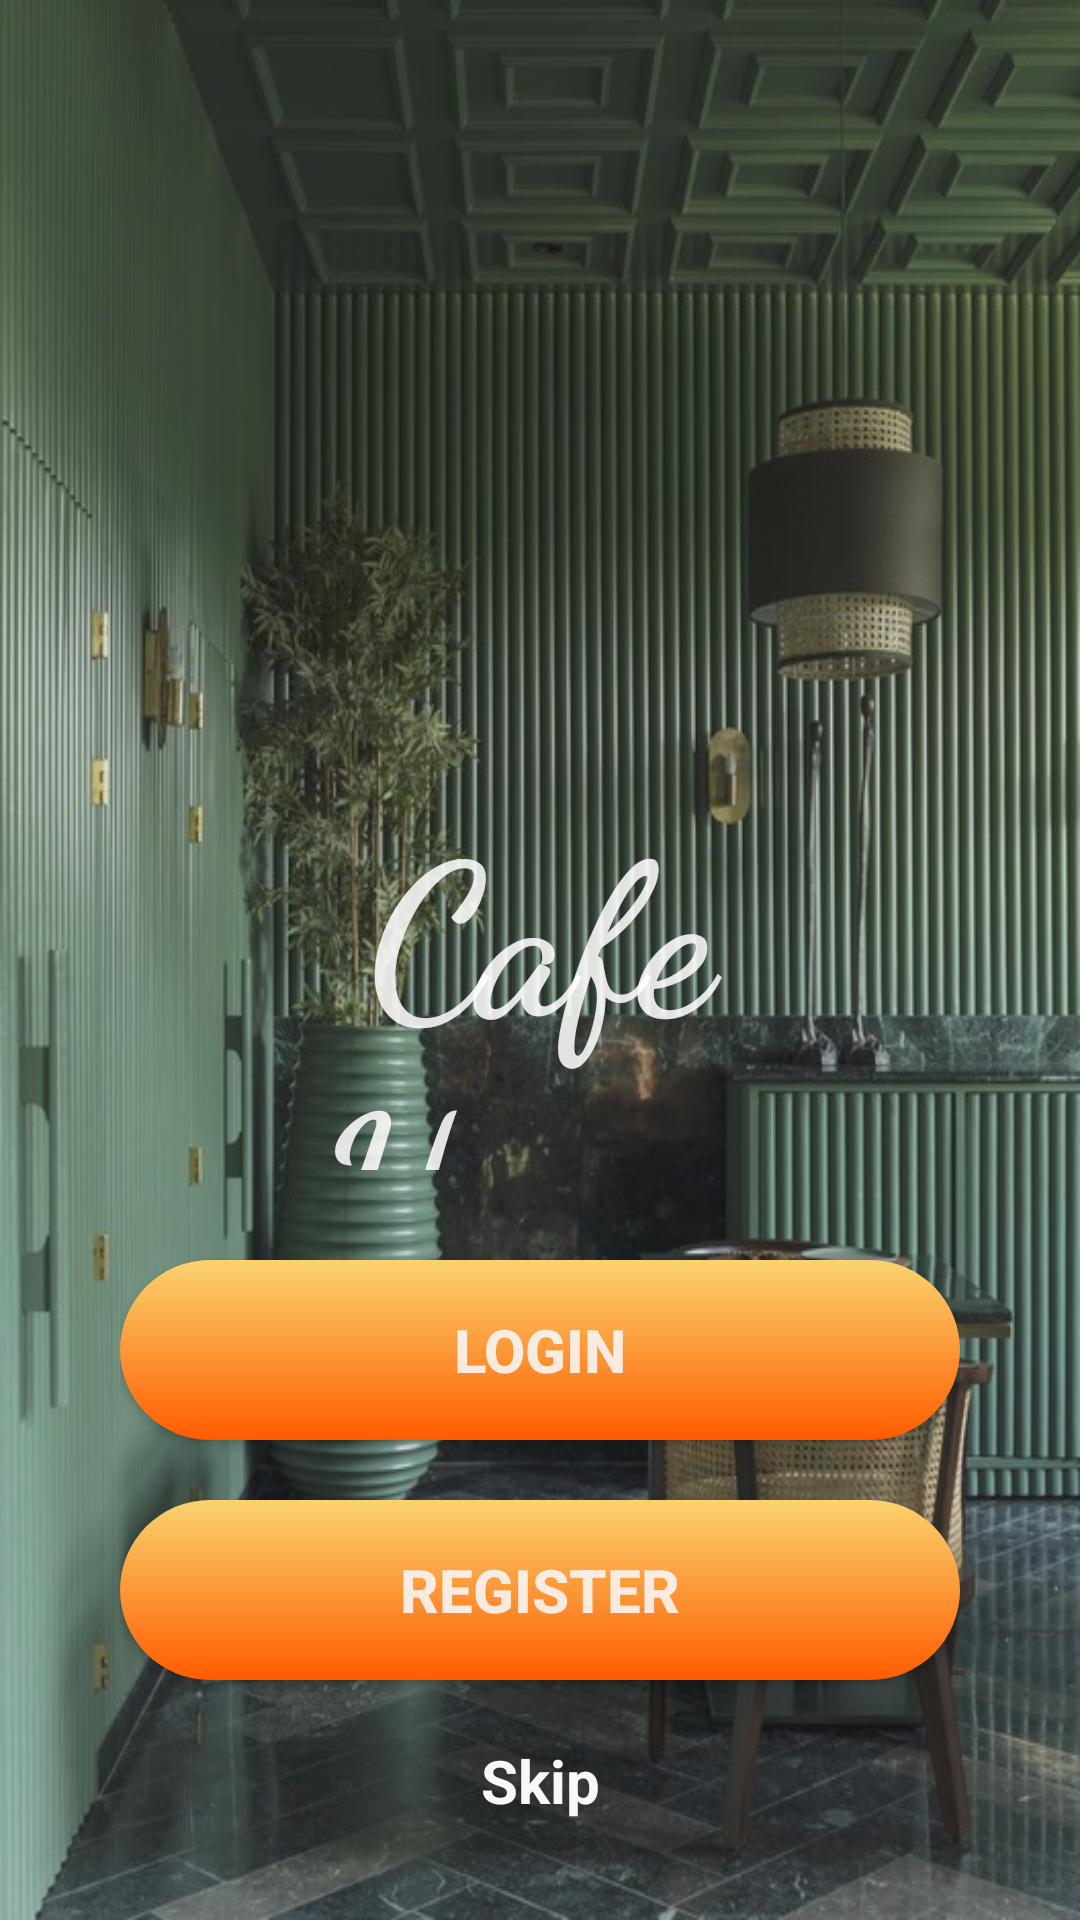

Android layout source for this screen:
<!-- AndroidManifest.xml: application theme Theme.FoodOdering -->
<!-- res/layout/activity_main.xml -->
<?xml version="1.0" encoding="utf-8"?>
<RelativeLayout xmlns:android="http://schemas.android.com/apk/res/android"
    xmlns:app="http://schemas.android.com/apk/res-auto"
    xmlns:tools="http://schemas.android.com/tools"
    android:layout_width="match_parent"
    android:layout_height="match_parent"
    android:background="@drawable/cafe1"
    tools:context=".MainActivity">

    <LinearLayout
        android:layout_width="match_parent"
        android:layout_height="match_parent"
        android:background="#346C6A6A" />

    <LinearLayout
        android:layout_width="match_parent"
        android:layout_height="match_parent"
        android:layout_marginStart="40dp"
        android:layout_marginTop="60dp"
        android:layout_marginEnd="40dp"
        android:layout_marginBottom="30dp"
        android:orientation="vertical">

        <ImageView
            android:id="@+id/imageView5"
            android:layout_width="match_parent"
            android:layout_height="200dp"
            app:srcCompat="@drawable/foodlogo"
            app:tint="#CDFFFFFF" />

        <TextView
            android:id="@+id/cafehouse"
            android:layout_width="match_parent"
            android:layout_height="130dp"
            android:fontFamily="cursive"
            android:gravity="center"
            android:text="Cafe House"
            android:textAlignment="center"
            android:textColor="#DCFFFFFF"
            android:textSize="70sp"
            android:textStyle="bold" />

        <Button
            android:id="@+id/btnlogin"
            android:layout_width="match_parent"
            android:layout_height="60dp"
            android:layout_marginTop="30dp"
            android:background="@drawable/welcom_color"
            android:gravity="center"
            android:text="Login"
            android:textColor="#E4F8F5F5"
            android:textSize="20sp"
            android:textStyle="bold" />

        <Button
            android:id="@+id/btnregister"
            android:layout_width="match_parent"
            android:layout_height="60dp"
            android:layout_marginTop="20dp"
            android:background="@drawable/welcom_color"
            android:gravity="center"
            android:text="Register"
            android:textColor="#E4F8F5F5"
            android:textSize="20sp"
            android:textStyle="bold" />

        <TextView
            android:id="@+id/skip"
            android:layout_width="match_parent"
            android:layout_height="wrap_content"
            android:layout_marginTop="20dp"
            android:gravity="center"
            android:text="Skip"
            android:textColor="#F7FFFFFF"
            android:textSize="20sp"
            android:textStyle="bold" />
    </LinearLayout>

</RelativeLayout>
<!-- resources referenced by this layout -->
<resources>
  <!-- drawable cafe1: jpg bitmap (drawable, 103544 bytes) -->
  <!-- drawable welcom_color (drawable) -->
  <?xml version="1.0" encoding="utf-8"?>
  <shape xmlns:android="http://schemas.android.com/apk/res/android" android:shape="rectangle">
      <gradient
          android:startColor="#FAD36f"
          android:endColor="#FF5C00"
          android:angle="18">
      </gradient>
      <corners android:radius="40dp"/>
  
  </shape>
  <style name="Theme.FoodOdering" parent="Theme.MaterialComponents.DayNight.DarkActionBar">
          
          <item name="colorPrimary">@color/purple_500</item>
          <item name="colorPrimaryVariant">@color/purple_700</item>
          <item name="colorOnPrimary">@color/white</item>
          
          <item name="colorSecondary">@color/teal_200</item>
          <item name="colorSecondaryVariant">@color/teal_700</item>
          <item name="colorOnSecondary">@color/black</item>
          
          <item name="android:statusBarColor" tools:targetApi="l">?attr/colorPrimaryVariant</item>
          
      </style>
  <color name="purple_500">#FF6200EE</color>
  <color name="purple_700">#FF3700B3</color>
  <color name="white">#FFFFFFFF</color>
  <color name="teal_200">#FF03DAC5</color>
  <color name="teal_700">#FF018786</color>
  <color name="black">#FF000000</color>
</resources>
